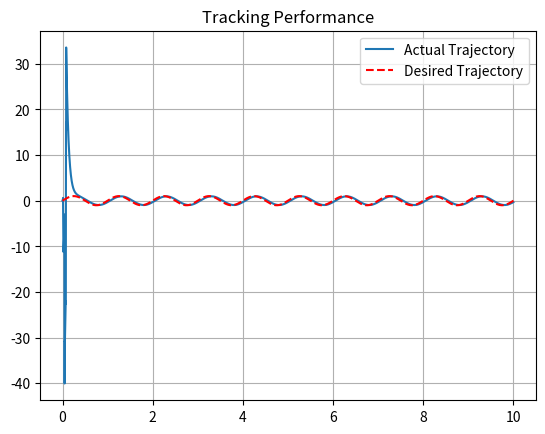

Here is the Python script that generated this plot:
import numpy as np
import matplotlib.pyplot as plt


class L1AdaptiveController:
    def __init__(self, params):
        self.params = params
        self.u_prev = 0  # 初始化滤波器前一次的控制输入
        self.kr = params['am'] / params['b']  # 计算理想控制器的增益
        self.Phi_Ts = (
            1 - np.exp(-self.params['am'] * self.params['Ts'])) / self.params['am']

    def step(self, t):
        # 阶跃函数，t>=0时返回1，否则返回0
        return 1 if t >= 0 else 0

    def plant(self, x_prev, u, t):
        # 被控对象（系统）的动态方程，包含干扰信号
        d = 100 * (self.step(t - 0.01) - self.step(t - 0.02)) \
            + (300 + 500 * np.sin(500 * t)) * (self.step(t - 0.04) - self.step(t - 0.05)) \
            + (500 * np.sin(1000 * t) - 500) * (self.step(t - 0.07) - self.step(t - 0.08))

        dx = -self.params['a'] * x_prev + \
            self.params['b'] * (u + d)  # 系统状态的变化率
        x = x_prev + dx * self.params['dt']  # 系统状态更新
        return x, dx, d

    def predictor(self, x_hat_prev, u, sigma_hat):
        # 预测器的动态方程，用于估计下一步的系统状态
        dx_hat = -self.params['am'] * x_hat_prev + \
            self.params['b'] * (u + sigma_hat)
        x_hat = x_hat_prev + dx_hat * self.params['Ts']
        return x_hat, dx_hat

    def controller(self, sigma_hat):
        # 控制器设计，基于L1自适应控制原理
        u = self.kr * self.params['r'] - sigma_hat
        u_f = (self.params['Ts'] / self.params['tau']) * u + \
            (1 - self.params['Ts'] / self.params['tau']) * self.u_prev
        self.u_prev = u_f
        return u_f

    def estimator(self, x_tilde):
        # 不确定性估计器，用于估计系统的不确定性
        muy = np.exp(-self.params['am'] * self.params['Ts']) * x_tilde
        sigma_hat = -muy / (self.Phi_Ts * self.params['b'])
        return sigma_hat


# 参数设置
params = {
    'dt': 0.0001,  # 植物（被控对象）采样时间间隔
    'Ts': 0.001,  # 自适应采样时间
    'a': 0.01,  # 系统参数a，通常较小
    'am': 6,  # 理想模型的动态参数
    'b': 6,  # 系统参数b，影响控制输入对系统输出的作用
    'r': 0,  # 期望轨迹，初始化为0，可以在主循环中动态更新
    'tau': 0.001  # 滤波器时间常数
}

# 初始化控制器
controller = L1AdaptiveController(params)

Tf = 10  # 仿真时间
t = np.arange(0, Tf + params['dt'], params['dt'])  # 仿真时间轴
ts = np.arange(0, Tf + params['Ts'], params['Ts'])  # 自适应控制器采样时间轴

# 初始化（先建立列表方便后续可视化）
u = np.zeros(len(ts))  # 控制输入
x = np.zeros(len(t))  # 系统状态
dx = np.zeros(len(t))  # 系统状态导数
x_hat = np.zeros(len(ts))  # 预测状态
dx_hat = np.zeros(len(ts))  # 预测状态导数
x_tilde = np.zeros(len(ts))  # 状态误差
d = np.zeros(len(t))  # 干扰信号
sigma_hat = np.zeros(len(ts))  # 系统不确定性估计
r_track = np.zeros(len(t))  # 用于存储期望轨迹

# 主循环
j = 0
for i in range(len(t)):
    # 期望轨迹，这里设置为一个正弦波
    params['r'] = np.sin(2 * np.pi * 1 * t[i])
    r_track[i] = params['r']  # 记录期望轨迹

    if i % round(params['Ts'] / params['dt']) == 0:  # 自适应控制器采样
        x_tilde[j] = x_hat[j] - x[i]  # 计算状态误差

        sigma_hat[j] = controller.estimator(x_tilde[j])  # 估计系统不确定性

        u[j] = controller.controller(sigma_hat[j])  # 控制器+滤波器输出
        u[j] = u[j] * 3  # 增益调整

        if j == len(ts) - 1:  # 最后一次采样
            _, dx_hat[j] = controller.predictor(
                x_hat[j], u[j], sigma_hat[j])  # 预测系统
        else:
            # 预测系统
            x_hat[j +
                  1], dx_hat[j] = controller.predictor(x_hat[j], u[j], sigma_hat[j])

        j += 1

    if i == len(t) - 1:  # 最后一次仿真
        _, dx[i], d[i] = controller.plant(x[i], u[j - 1], t[i])  # 被控对象状态更新
    else:
        # 被控对象状态更新
        x[i + 1], dx[i], d[i] = controller.plant(x[i], u[j - 1], t[i])

# 绘图
plt.figure()
plt.plot(t, x, label='Actual Trajectory')  # 实际轨迹
plt.plot(t, r_track, '--r', label='Desired Trajectory')  # 期望轨迹
plt.title('Tracking Performance')  # 期望轨迹
plt.legend()
plt.grid()

plt.show()
